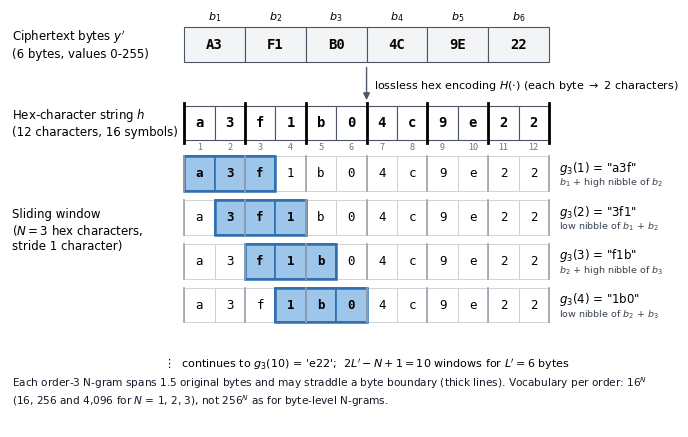

This figure's Python source: (Note: this script raises an exception after producing the figure.)
import matplotlib
matplotlib.use("Agg")
import matplotlib.pyplot as plt
from matplotlib.patches import Rectangle

BYTES = ["A3", "F1", "B0", "4C", "9E", "22"]
HEX = "".join(BYTES).lower()
N = 3
CW, CH = 0.62, 0.62  # cell width/height
X0 = 3.55
BLUE, BLUE_E, GREY, LINE = "#9ec5ea", "#2f6fae", "#f3f4f6", "#4b5563"

fig, ax = plt.subplots(figsize=(8.6, 5.4), dpi=300)
ax.set_xlim(0, X0 + 12 * CW + 2.6)
ax.set_ylim(-1.15, 6.25)
ax.axis("off")
F = "DejaVu Sans"


def cell(x, y, w, txt, fc="white", ec=LINE, lw=0.8, bold=False, fs=10):
    ax.add_patch(Rectangle((x, y), w, CH, fc=fc, ec=ec, lw=lw))
    ax.text(x + w / 2, y + CH / 2, txt, ha="center", va="center", fontsize=fs,
            family="monospace", weight="bold" if bold else "normal")


# Row 1: raw ciphertext bytes (each spans two hex cells)
y = 5.35
ax.text(0.05, y + CH / 2, "Ciphertext bytes $y'$\n(6 bytes, values 0-255)", va="center", fontsize=8.5, family=F)
for i, b in enumerate(BYTES):
    cell(X0 + 2 * i * CW, y, 2 * CW, b, fc=GREY, bold=True)
    ax.text(X0 + (2 * i + 1) * CW, y + CH + 0.13, f"$b_{i+1}$", ha="center", fontsize=8)

# Arrow + encoding label
ax.annotate("", xy=(X0 + 6 * CW, 4.62), xytext=(X0 + 6 * CW, 5.3),
            arrowprops=dict(arrowstyle="-|>", lw=1.0, color=LINE))
ax.text(X0 + 6 * CW + 0.15, 4.93, r"lossless hex encoding $H(\cdot)$ (each byte $\rightarrow$ 2 characters)",
        fontsize=8, va="center", family=F)

# Row 2: hex-character string
y = 3.95
ax.text(0.05, y + CH / 2, "Hex-character string $h$\n(12 characters, 16 symbols)", va="center", fontsize=8.5, family=F)
for k, ch in enumerate(HEX):
    cell(X0 + k * CW, y, CW, ch, bold=True)
    ax.text(X0 + (k + 0.5) * CW, y - 0.17, f"{k+1}", ha="center", fontsize=6.5, color="#6b7280")
for i in range(7):  # byte boundaries
    ax.plot([X0 + 2 * i * CW] * 2, [y - 0.05, y + CH + 0.05], color="black", lw=2.0)

# Rows 3..6: sliding windows of N=3 hex characters
spans = ["$b_1$ + high nibble of $b_2$", "low nibble of $b_1$ + $b_2$",
         "$b_2$ + high nibble of $b_3$", "low nibble of $b_2$ + $b_3$"]
ax.text(0.05, 2.35, "Sliding window\n($N = 3$ hex characters,\nstride 1 character)", va="center", fontsize=8.5, family=F)
for r in range(4):
    y = 3.05 - r * 0.78
    for k, ch in enumerate(HEX):
        on = r <= k < r + N
        cell(X0 + k * CW, y, CW, ch, fc=BLUE if on else "white",
             ec=BLUE_E if on else "#c7cbd1", lw=1.2 if on else 0.6, bold=on, fs=9)
    for i in range(7):
        ax.plot([X0 + 2 * i * CW] * 2, [y, y + CH], color="#9ca3af", lw=1.2)
    ax.add_patch(Rectangle((X0 + r * CW, y), N * CW, CH, fill=False, ec=BLUE_E, lw=1.8))
    g = HEX[r:r + N]
    ax.text(X0 + 12 * CW + 0.2, y + CH / 2 + 0.1, f"$g_3({r+1})$ = \"{g}\"", fontsize=8.5, va="center", family=F)
    ax.text(X0 + 12 * CW + 0.2, y + CH / 2 - 0.16, spans[r], fontsize=6.8, va="center", color="#374151", family=F)

ax.text(X0 + 6 * CW, -0.08, r"$\vdots$  continues to $g_3(10)$ = 'e22';  $2L' - N + 1 = 10$ windows for $L' = 6$ bytes",
        ha="center", fontsize=8, family=F)
ax.text(0.05, -0.75,
        "Each order-3 N-gram spans 1.5 original bytes and may straddle a byte boundary (thick lines). "
        "Vocabulary per order: $16^N$\n(16, 256 and 4,096 for $N$ = 1, 2, 3), not $256^N$ as for byte-level N-grams.",
        fontsize=7.6, family=F, color="#111827")

plt.savefig("figures/Fig02_hex_char_ngram_window.png", bbox_inches="tight", facecolor="white")
